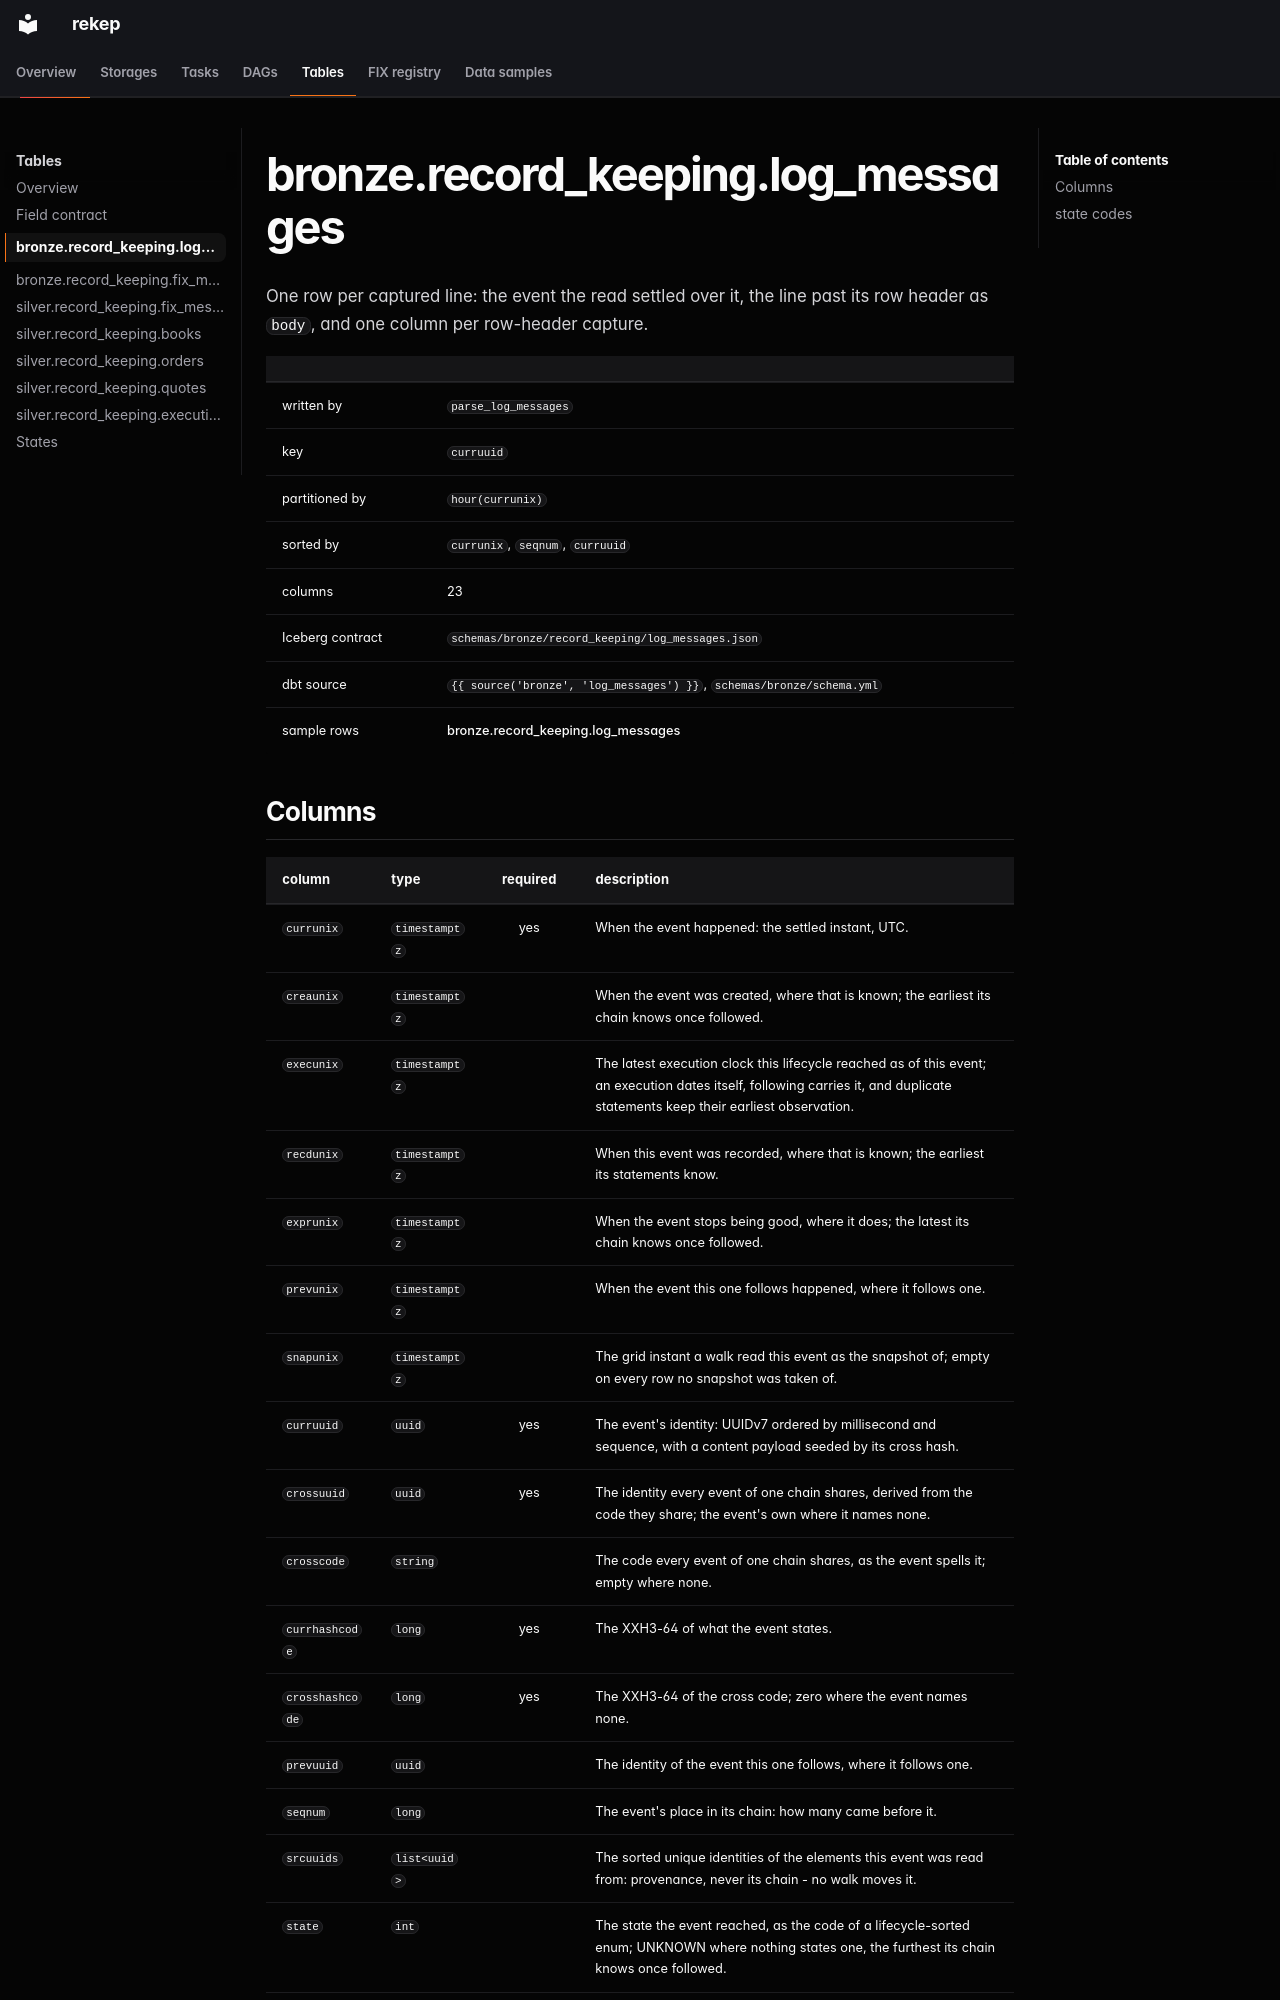

repository: Platob/yggfin · page: tables/bronze/log_messages/index.html · generator: mkdocs

# bronze.record_keeping.log_messages

One row per captured line: the event the read settled over it, the line past its row header as `body`, and one column per row-header capture.

| | |
| --- | --- |
| written by | [`parse_log_messages`](../../tasks/parse-log-messages.md) |
| key | `curruuid` |
| partitioned by | `hour(currunix)` |
| sorted by | `currunix`, `seqnum`, `curruuid` |
| columns | 23 |
| Iceberg contract | `schemas/bronze/record_keeping/log_messages.json` |
| dbt source | `{{ source('bronze', 'log_messages') }}`, `schemas/bronze/schema.yml` |
| sample rows | [bronze.record_keeping.log_messages](../../samples/bronze/log_messages.md) |
